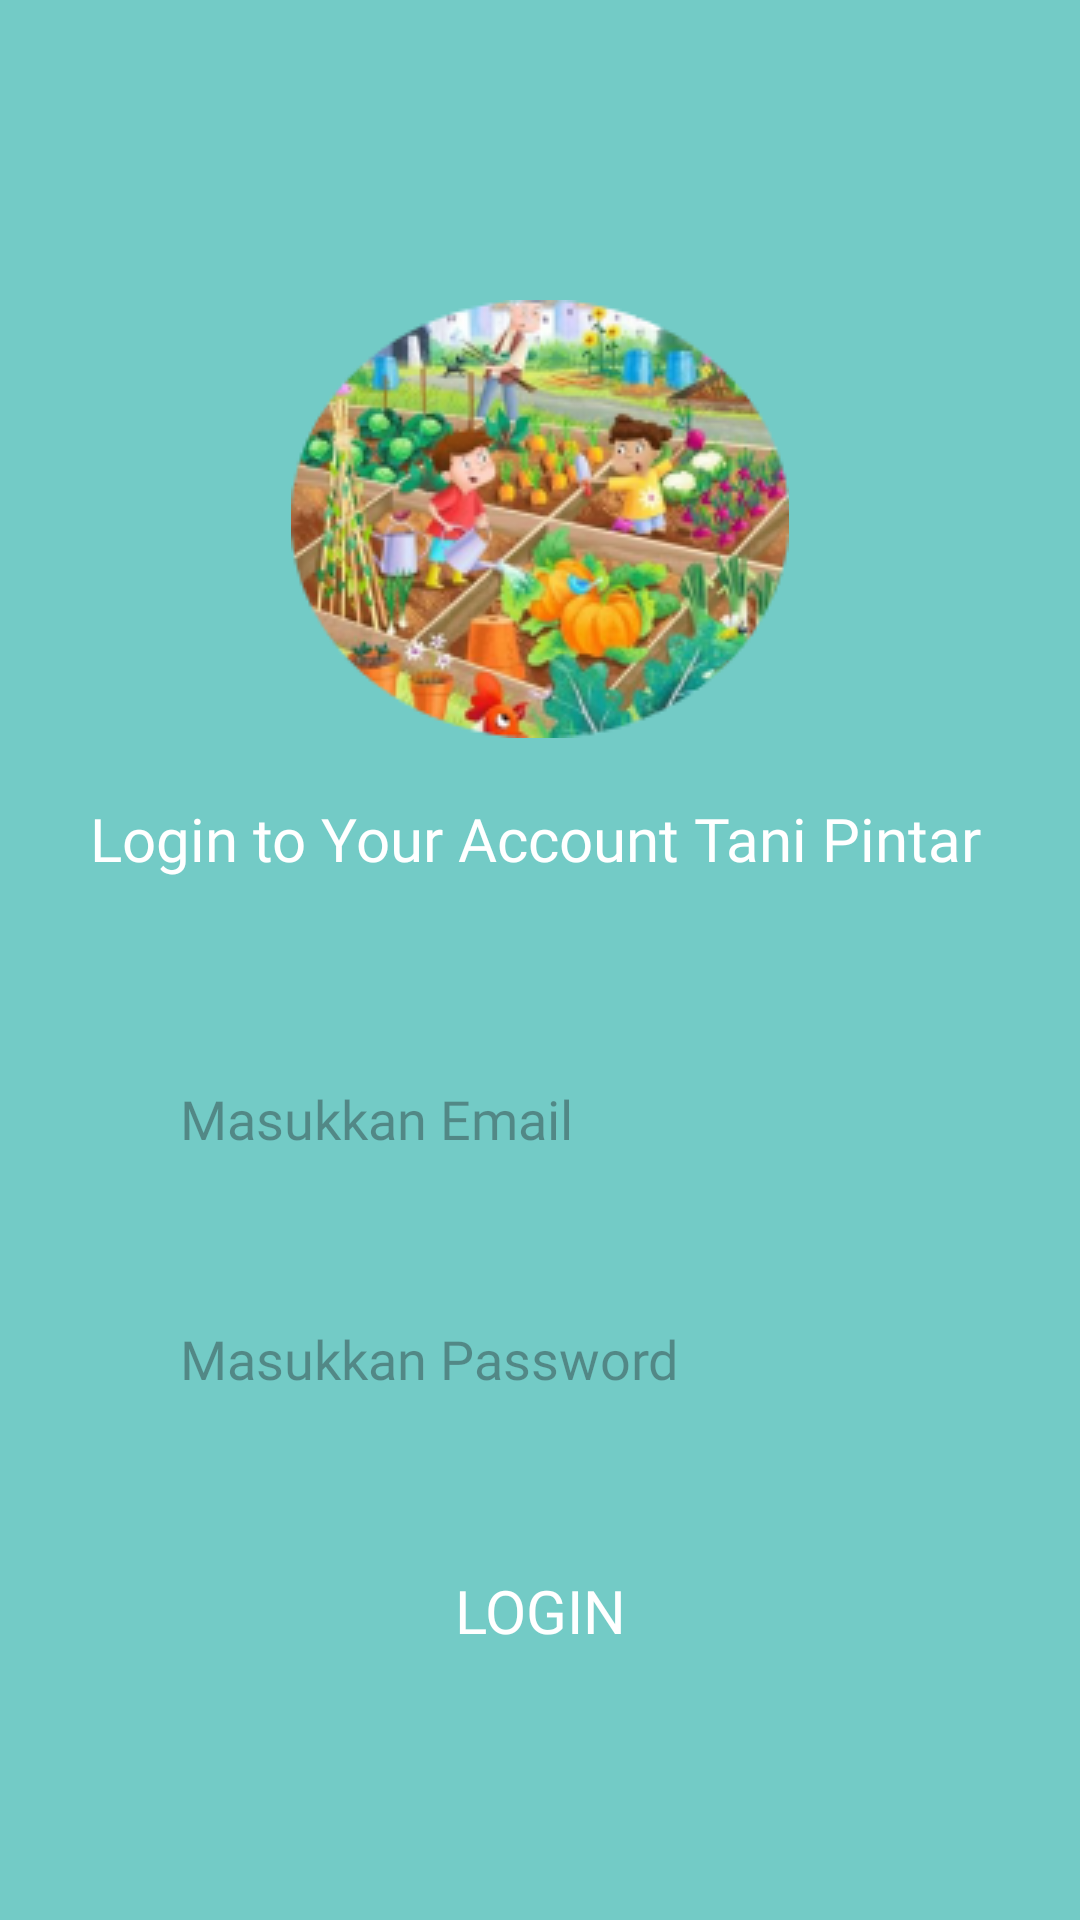

Android layout source for this screen:
<!-- AndroidManifest.xml: application theme Theme.ProjekAkhir -->
<!-- res/layout/activity_login.xml -->
<?xml version="1.0" encoding="utf-8"?>
<RelativeLayout xmlns:android="http://schemas.android.com/apk/res/android"
    xmlns:app="http://schemas.android.com/apk/res-auto"
    xmlns:tools="http://schemas.android.com/tools"
    android:layout_width="match_parent"
    android:layout_height="match_parent"
    tools:context=".LoginActivity"
    android:background="@color/primaryColor">

    <ImageView
        android:layout_width="wrap_content"
        android:layout_height="wrap_content"
        android:src="@drawable/ic_back"
        android:layout_marginLeft="5dp"
        android:layout_marginTop="2dp"
        android:id="@+id/LBtn1"/>

    <ImageView
        android:layout_width="wrap_content"
        android:layout_height="wrap_content"
        android:layout_marginTop="100dp"
        android:layout_centerHorizontal="true"
        android:src="@drawable/gambar2"
        android:id="@+id/L_img1"/>

    <TextView
        android:layout_width="wrap_content"
        android:width="300dp"
        android:layout_height="wrap_content"
        android:layout_below="@id/L_img1"
        android:text="Login to Your Account Tani Pintar"
        android:textColor="@color/white"
        android:layout_marginTop="20dp"
        android:layout_centerHorizontal="true"
        android:textSize="20sp"
        android:fontFamily="@font/shrikhandregular"
        android:id="@+id/L_txt1"
        />
    <LinearLayout
        android:layout_width="match_parent"
        android:layout_height="wrap_content"
        android:orientation="vertical"
        android:layout_below="@id/L_txt1"
        android:id="@+id/ly1"
        android:padding="30dp">

        <EditText
            android:layout_width="match_parent"
            android:layout_height="wrap_content"
            android:layout_marginTop="20dp"
            android:height="60dp"
            android:shadowRadius="10"
            android:background="@drawable/button_shape"
            android:hint="Masukkan Email"
            android:layout_marginLeft="10dp"
            android:layout_marginRight="10dp"
            android:paddingLeft="20dp"
            android:backgroundTint="@color/white"
            android:id="@+id/edt2"
            android:fontFamily="@font/poppinsmedium"/>

        <EditText
            android:layout_width="match_parent"
            android:layout_height="wrap_content"
            android:height="60dp"
            android:shadowRadius="10"
            android:background="@drawable/button_shape"
            android:hint="Masukkan Password"
            android:layout_marginLeft="10dp"
            android:layout_marginRight="10dp"
            android:paddingLeft="20dp"
            android:backgroundTint="@color/white"
            android:layout_marginTop="20dp"
            android:id="@+id/edt3"
            android:fontFamily="@font/poppinsmedium"/>

    </LinearLayout>

    <Button
        android:layout_width="wrap_content"
        android:layout_height="wrap_content"
        android:text="Login"
        android:layout_below="@id/ly1"
        android:layout_centerHorizontal="true"
        android:background="@drawable/button_shape"
        android:width="300dp"
        android:textColor="@color/white"
        android:textSize="20dp"
        android:fontFamily="@font/poppinsmedium"
        android:id="@+id/R_btn1"/>









</RelativeLayout>
<!-- resources referenced by this layout -->
<resources>
  <color name="primaryColor">#73CBC6 </color>
  <color name="white">#FFF</color>
  <!-- drawable gambar2: png bitmap (drawable, 57696 bytes) -->
  <style name="Theme.ProjekAkhir" parent="Theme.AppCompat.Light.DarkActionBar">
          <item name="colorPrimary">@color/primaryColor</item>
          <item name="colorSecondary">@color/SecondaryColor</item>
          <item name="colorAccent">@color/white</item>
          <item name="colorOnSecondary">@color/green</item>
          <item name="colorOnPrimary">@color/balck</item>
      </style>
  <color name="SecondaryColor">#767676</color>
  <color name="green">#30A9B1</color>
  <color name="balck">#D000</color>
</resources>
